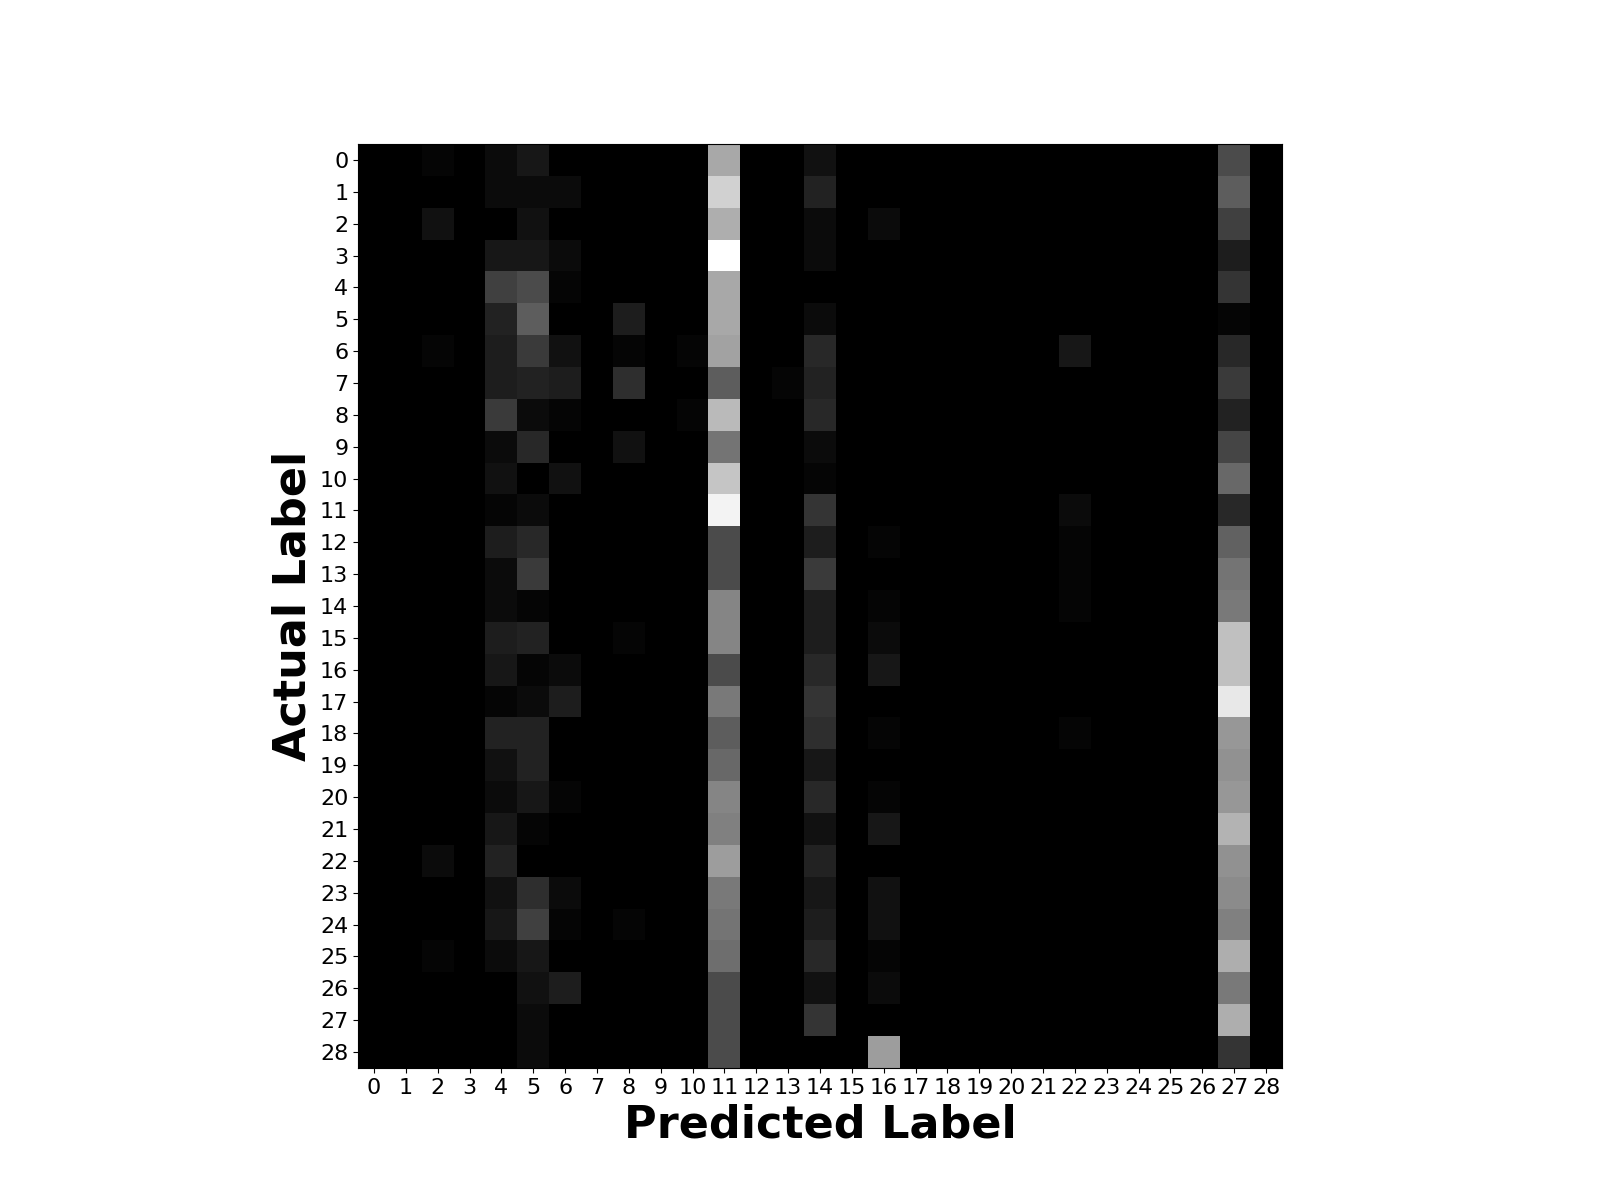

Values plotted in this chart, from the file beside it:
0, 0, 1, 0, 2, 4, 0, 0, 0, 0, 0, 29, 0, 0, 3, 0, 0, 0, 0, 0, 0, 0, 0, 0
0, 0, 0, 0, 2, 2, 2, 0, 0, 0, 0, 36, 0, 0, 6, 0, 0, 0, 0, 0, 0, 0, 0, 0
0, 0, 3, 0, 0, 3, 0, 0, 0, 0, 0, 30, 0, 0, 2, 0, 2, 0, 0, 0, 0, 0, 0, 0
0, 0, 0, 0, 4, 4, 2, 0, 0, 0, 0, 44, 0, 0, 2, 0, 0, 0, 0, 0, 0, 0, 0, 0
0, 0, 0, 0, 11, 13, 1, 0, 0, 0, 0, 29, 0, 0, 0, 0, 0, 0, 0, 0, 0, 0, 0, 0
0, 0, 0, 0, 6, 16, 0, 0, 5, 0, 0, 29, 0, 0, 2, 0, 0, 0, 0, 0, 0, 0, 0, 0
0, 0, 1, 0, 5, 10, 3, 0, 1, 0, 1, 28, 0, 0, 7, 0, 0, 0, 0, 0, 0, 0, 4, 0
0, 0, 0, 0, 5, 6, 5, 0, 8, 0, 0, 16, 0, 1, 6, 0, 0, 0, 0, 0, 0, 0, 0, 0
0, 0, 0, 0, 10, 2, 1, 0, 0, 0, 1, 32, 0, 0, 7, 0, 0, 0, 0, 0, 0, 0, 0, 0
0, 0, 0, 0, 2, 7, 0, 0, 3, 0, 0, 20, 0, 0, 2, 0, 0, 0, 0, 0, 0, 0, 0, 0
0, 0, 0, 0, 3, 0, 3, 0, 0, 0, 0, 34, 0, 0, 1, 0, 0, 0, 0, 0, 0, 0, 0, 0
0, 0, 0, 0, 1, 2, 0, 0, 0, 0, 0, 42, 0, 0, 9, 0, 0, 0, 0, 0, 0, 0, 2, 0
0, 0, 0, 0, 5, 7, 0, 0, 0, 0, 0, 13, 0, 0, 5, 0, 1, 0, 0, 0, 0, 0, 1, 0
0, 0, 0, 0, 2, 10, 0, 0, 0, 0, 0, 13, 0, 0, 10, 0, 0, 0, 0, 0, 0, 0, 1, 0
0, 0, 0, 0, 2, 1, 0, 0, 0, 0, 0, 23, 0, 0, 5, 0, 1, 0, 0, 0, 0, 0, 1, 0
0, 0, 0, 0, 5, 6, 0, 0, 1, 0, 0, 23, 0, 0, 5, 0, 2, 0, 0, 0, 0, 0, 0, 0
0, 0, 0, 0, 4, 1, 2, 0, 0, 0, 0, 13, 0, 0, 7, 0, 4, 0, 0, 0, 0, 0, 0, 0
0, 0, 0, 0, 1, 2, 5, 0, 0, 0, 0, 21, 0, 0, 9, 0, 0, 0, 0, 0, 0, 0, 0, 0
0, 0, 0, 0, 6, 6, 0, 0, 0, 0, 0, 16, 0, 0, 8, 0, 1, 0, 0, 0, 0, 0, 1, 0
0, 0, 0, 0, 3, 6, 0, 0, 0, 0, 0, 18, 0, 0, 4, 0, 0, 0, 0, 0, 0, 0, 0, 0
0, 0, 0, 0, 2, 4, 1, 0, 0, 0, 0, 23, 0, 0, 7, 0, 1, 0, 0, 0, 0, 0, 0, 0
0, 0, 0, 0, 4, 1, 0, 0, 0, 0, 0, 22, 0, 0, 3, 0, 4, 0, 0, 0, 0, 0, 0, 0
0, 0, 2, 0, 6, 0, 0, 0, 0, 0, 0, 27, 0, 0, 6, 0, 0, 0, 0, 0, 0, 0, 0, 0
0, 0, 0, 0, 3, 8, 2, 0, 0, 0, 0, 21, 0, 0, 4, 0, 3, 0, 0, 0, 0, 0, 0, 0
0, 0, 0, 0, 4, 11, 1, 0, 1, 0, 0, 20, 0, 0, 5, 0, 3, 0, 0, 0, 0, 0, 0, 0
0, 0, 1, 0, 2, 4, 0, 0, 0, 0, 0, 19, 0, 0, 7, 0, 1, 0, 0, 0, 0, 0, 0, 0
0, 0, 0, 0, 0, 3, 5, 0, 0, 0, 0, 13, 0, 0, 3, 0, 2, 0, 0, 0, 0, 0, 0, 0
0, 0, 0, 0, 0, 2, 0, 0, 0, 0, 0, 13, 0, 0, 9, 0, 0, 0, 0, 0, 0, 0, 0, 0
0, 0, 0, 0, 0, 2, 0, 0, 0, 0, 0, 13, 0, 0, 0, 0, 27, 0, 0, 0, 0, 0, 0, 0
